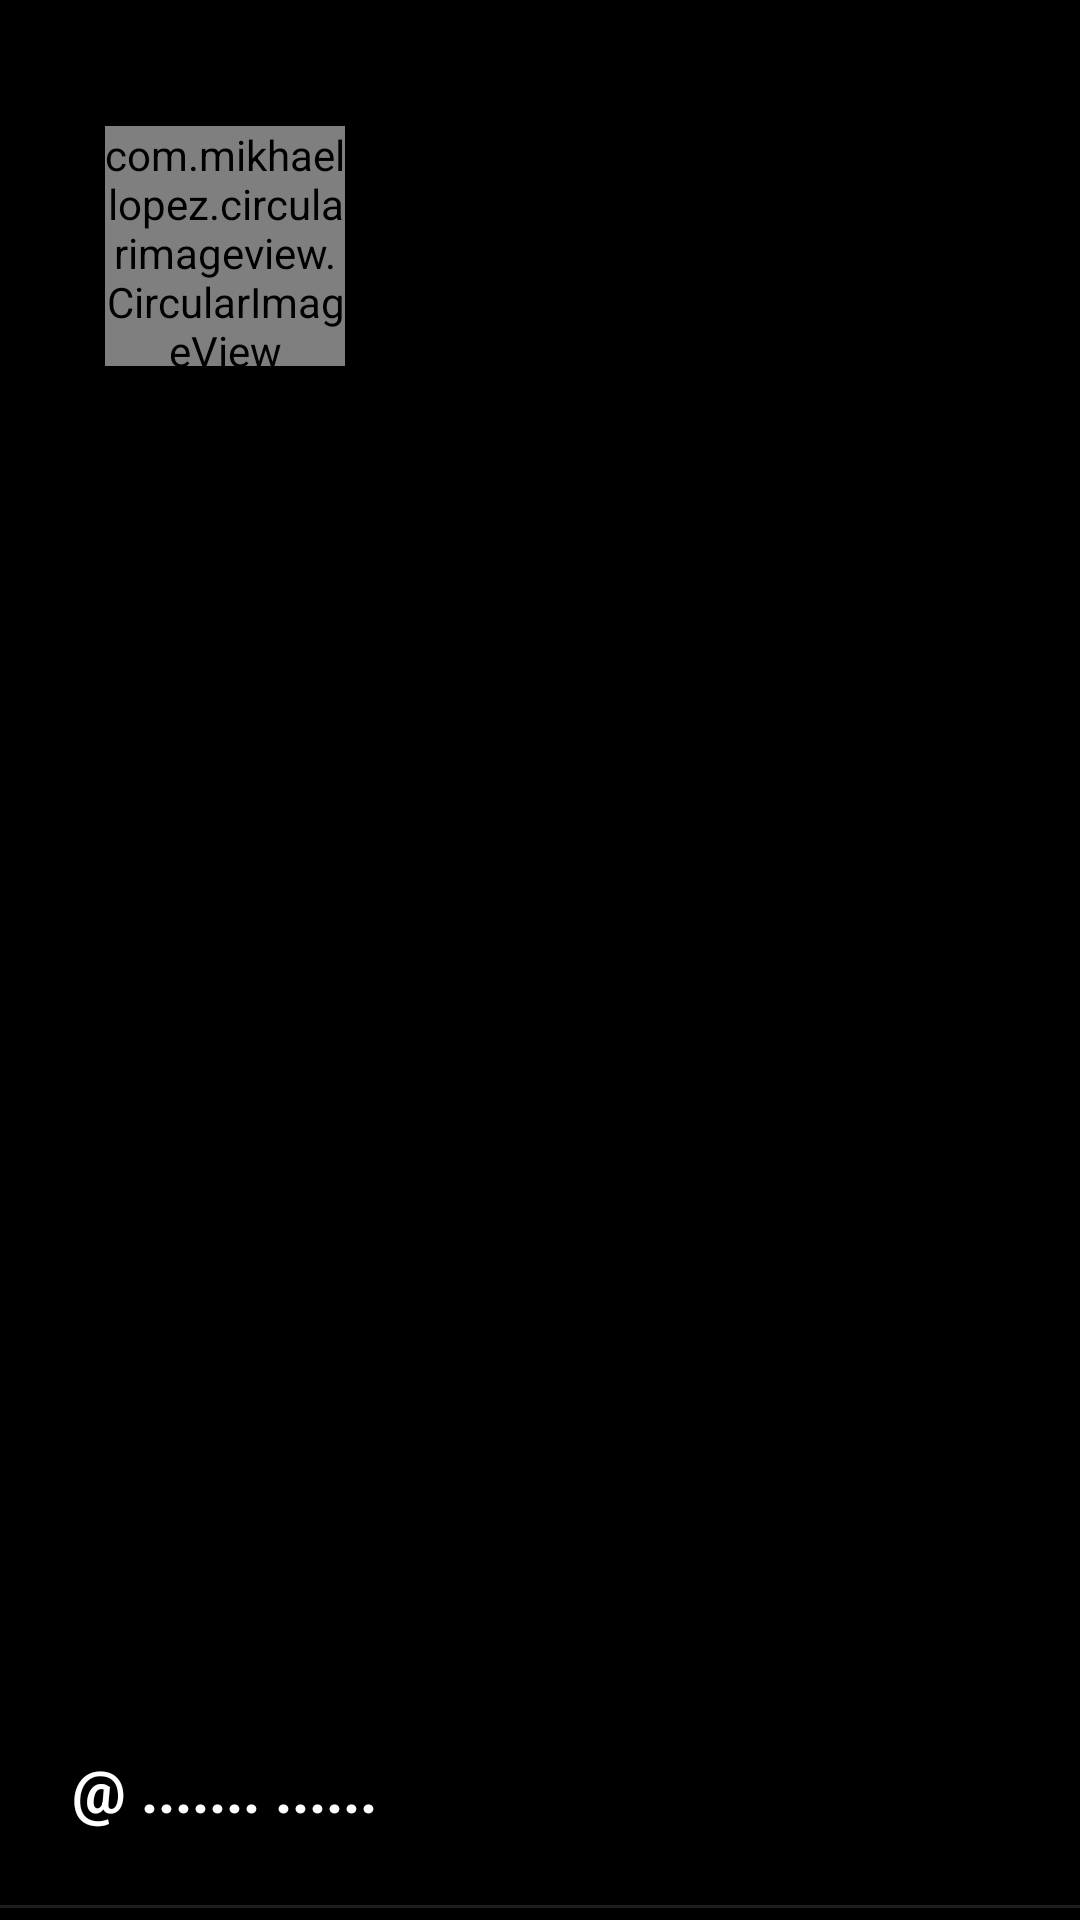

Android layout source for this screen:
<!-- AndroidManifest.xml: application theme Theme.DIYWORMHOLE -->
<!-- res/layout/navigation_header.xml -->
<?xml version="1.0" encoding="utf-8"?>
<RelativeLayout xmlns:android="http://schemas.android.com/apk/res/android"
    android:layout_width="match_parent"
    android:layout_height="200dp"
    xmlns:app="http://schemas.android.com/apk/res-auto"
    android:background="@color/black">


    <com.mikhaellopez.circularimageview.CircularImageView
        android:id="@+id/navprofileiconcirlce"
        android:layout_width="80dp"
        android:layout_height="80dp"
        android:layout_alignParentStart="true"
        android:layout_alignParentLeft="true"
        android:layout_alignParentTop="true"
        android:layout_marginStart="35dp"
        android:layout_marginLeft="35dp"
        android:layout_marginTop="42dp"
        android:src="@drawable/profileicon"
        app:civ_border_color="@color/black" />

    <TextView
        android:id="@+id/nav_full_name"
        android:layout_width="124dp"
        android:layout_height="wrap_content"
        android:layout_alignParentStart="true"
        android:layout_alignParentLeft="true"
        android:layout_alignParentBottom="true"
        android:layout_marginStart="19dp"
        android:layout_marginLeft="19dp"
        android:layout_marginBottom="30dp"
        android:text=" @ ....... ......"
        android:textColor="@color/white"
        android:textSize="20dp"
        android:textStyle="bold" />

    <ImageView
        android:id="@+id/imageView3"
        android:layout_width="wrap_content"
        android:layout_height="wrap_content"
        android:layout_alignParentBottom="true"
        android:layout_centerHorizontal="true"
        android:layout_marginBottom="4dp"
        app:srcCompat="@drawable/greyline"
        android:alpha="0.2"/>


</RelativeLayout>
<!-- resources referenced by this layout -->
<resources>
  <color name="black">#FF000000</color>
  <color name="white">#FFFFFFFF</color>
  <!-- drawable greyline: png bitmap (drawable, 102 bytes) -->
  <style name="Theme.DIYWORMHOLE" parent="Theme.MaterialComponents.DayNight.NoActionBar">
          
          <item name="colorPrimary">@color/purple_500</item>
          <item name="colorPrimaryVariant">@color/purple_700</item>
          <item name="colorOnPrimary">@color/white</item>
          
          <item name="colorSecondary">@color/teal_200</item>
          <item name="colorSecondaryVariant">@color/teal_700</item>
          <item name="colorOnSecondary">@color/black</item>
          
          <item name="android:statusBarColor" tools:targetApi="l">?attr/colorPrimaryVariant</item>
          
      </style>
  <color name="purple_500">#99BF00</color>
  <color name="purple_700">#FF3700B3</color>
  <color name="teal_200">#FF03DAC5</color>
  <color name="teal_700">#FF018786</color>
</resources>
